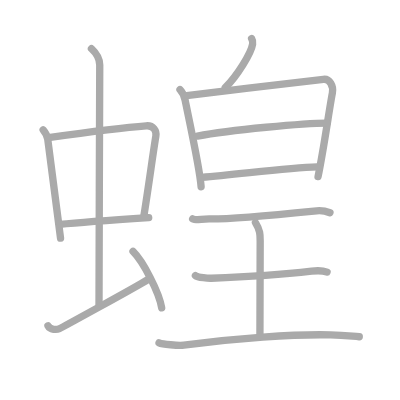
t = 0.00 s
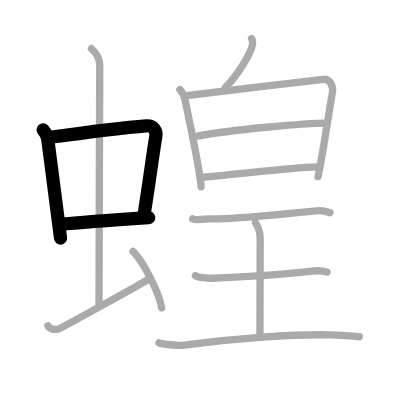
t = 3.00 s
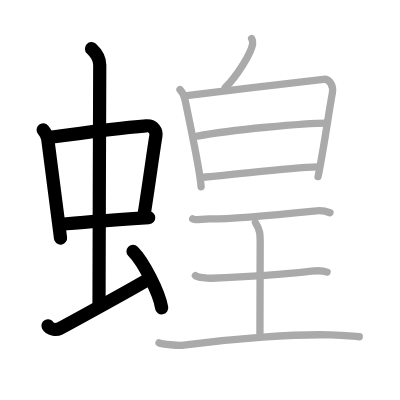
t = 6.00 s
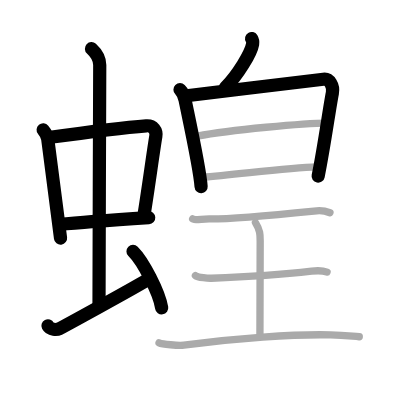
t = 9.00 s
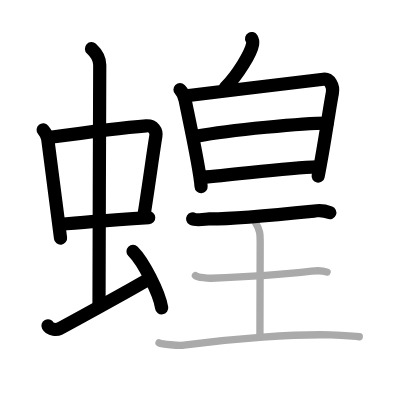
t = 12.00 s
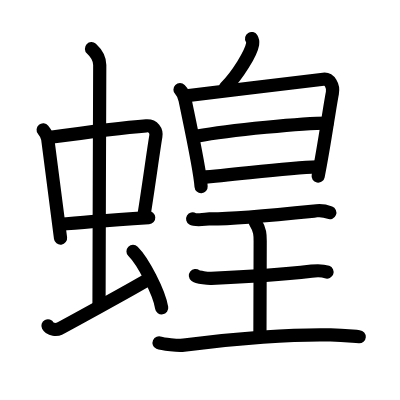
t = 15.00 s

The animated SVG that drew these frames (rendered in a browser with its animation timeline set to each time). Animation: 15 SMIL elements (animate=15); one cycle of 15.00 s.

<?xml version="1.0" standalone="no"?>
<!DOCTYPE svg PUBLIC "-//W3C//DTD SVG 1.1//EN"   "http://www.w3.org/Graphics/SVG/1.1/DTD/svg11.dtd">
<svg width="400px" height="400px"  version="1.1" xmlns="http://www.w3.org/2000/svg">
  <defs>
    <marker id="Triangle" viewBox="0 0 10 10" refX="0" refY="5" markerUnits="strokeWidth" markerWidth="3" style="stroke-opacity:0%;fill:#aaaaaa;" markerHeight="2" orient="auto">
      <path d="M 0 0 L 10 5 L 0 10 z" />
    </marker>
    
    <marker id="Arrow" viewBox="0 0 10 10" refX="5" refY="5" markerUnits="strokeWidth" markerWidth="1.8" style="stroke-opacity:0%;fill:#770000;" markerHeight="2" orient="auto">
      <path d="M 0 4 L 6 4 L 4 1 L 10 5 L 4 9 L 6 6 L 0 6 z" />
        <circle cx="5" cy="5" r="5" />
      </marker>
    
    <marker id="TriangleRed" viewBox="0 0 10 10" refX="0" refY="5" markerUnits="strokeWidth" markerWidth="3" style="stroke-opacity:0%;fill:#CC0000;" markerHeight="2" orient="auto">
      <path d="M 0 0 L 10 5 L 0 10 z" />
    </marker>
    
    <marker id="ArrowRed" viewBox="0 0 10 10" refX="5" refY="5" markerUnits="strokeWidth" markerWidth="1.8" style="stroke-opacity:0%;fill:#CC0000;" markerHeight="2" orient="auto">
      <path d="M 0 4 L 6 4 L 4 1 L 10 5 L 4 9 L 6 6 L 0 6 z" />
        <circle cx="5" cy="5" r="5" />
      </marker>
    
  </defs>
  
  <path style="fill:#ffffff; fill-opacity:100%; fill-rule:evenodd; stroke-width:0;" d="M 0 0 L 400px 0 L 400px 400px L 0 400px L 0 0" />

  <g transform="scale(3.6697247706422 3.6697247706422)">
<path style="fill:none; fill-opacity:0%; fill-rule:evenodd; stroke:#aaaaaa; stroke-opacity:100%; stroke-width: 1.5pt; stroke-linejoin:round; stroke-linecap:round;" d="M11.76 35.4c0.51 0.62 1.14 1.72 1.25 2.54c0.97 7.12 2.09 16.34 3.49 26.96"></path>
<path style="fill:none; fill-opacity:0%; fill-rule:evenodd; stroke:#aaaaaa; stroke-opacity:100%; stroke-width: 1.5pt; stroke-linejoin:round; stroke-linecap:round;" d="M13.22 37.48c6.93-0.97 21.61-2.83 26.63-3.2c1.96-0.14 2.86 1.38 2.62 2.83c-0.83 4.98-1.98 13.84-3.33 22.12"></path>
<path style="fill:none; fill-opacity:0%; fill-rule:evenodd; stroke:#aaaaaa; stroke-opacity:100%; stroke-width: 1.5pt; stroke-linejoin:round; stroke-linecap:round;" d="M16.26 61.16c5.25-0.53 16.91-1.36 24.26-1.85"></path>
<path style="fill:none; fill-opacity:0%; fill-rule:evenodd; stroke:#aaaaaa; stroke-opacity:100%; stroke-width: 1.5pt; stroke-linejoin:round; stroke-linecap:round;" d="M24.92 13.25c1.08 1 2.26 2.75 2.26 4.47c0 4.78-0.2 52.28-0.2 65.66"></path>
<path style="fill:none; fill-opacity:0%; fill-rule:evenodd; stroke:#aaaaaa; stroke-opacity:100%; stroke-width: 1.5pt; stroke-linejoin:round; stroke-linecap:round;" d="M13.07 88.77c0.6 1.16 2.46 1.11 3.06 0.82c0.6-0.29 20.54-11.15 24.26-13.47"></path>
<path style="fill:none; fill-opacity:0%; fill-rule:evenodd; stroke:#aaaaaa; stroke-opacity:100%; stroke-width: 1.5pt; stroke-linejoin:round; stroke-linecap:round;" d="M36.25 68.5c2.75 2.72 7.12 11.17 7.81 15.39"></path>
<path style="fill:none; fill-opacity:0%; fill-rule:evenodd; stroke:#aaaaaa; stroke-opacity:100%; stroke-width: 1.5pt; stroke-linejoin:round; stroke-linecap:round;" d="M68.56 10.5c0.3 0.49 0.35 1.08 0.28 1.51c-0.43 2.51-4.11 8.51-7.46 11.88"></path>
<path style="fill:none; fill-opacity:0%; fill-rule:evenodd; stroke:#aaaaaa; stroke-opacity:100%; stroke-width: 1.5pt; stroke-linejoin:round; stroke-linecap:round;" d="M49.05 24.44c0.7 0.7 1.22 1.99 1.4 2.89c1.05 5.17 4.07 18.99 4.35 23.56"></path>
<path style="fill:none; fill-opacity:0%; fill-rule:evenodd; stroke:#aaaaaa; stroke-opacity:100%; stroke-width: 1.5pt; stroke-linejoin:round; stroke-linecap:round;" d="M50.87 26.08c9.72-1.25 33.66-4.02 37.24-4.47c1.72-0.22 2.84 1.84 2.46 3.76c-0.84 4.25-2.23 14.6-3.9 22.76"></path>
<path style="fill:none; fill-opacity:0%; fill-rule:evenodd; stroke:#aaaaaa; stroke-opacity:100%; stroke-width: 1.5pt; stroke-linejoin:round; stroke-linecap:round;" d="M53.81 37.09c8.84-1.71 29.28-3.55 35.32-3.55"></path>
<path style="fill:none; fill-opacity:0%; fill-rule:evenodd; stroke:#aaaaaa; stroke-opacity:100%; stroke-width: 1.5pt; stroke-linejoin:round; stroke-linecap:round;" d="M54.97 48.32c10.09-0.79 23.13-2.62 31.46-2.86"></path>
<path style="fill:none; fill-opacity:0%; fill-rule:evenodd; stroke:#aaaaaa; stroke-opacity:100%; stroke-width: 1.5pt; stroke-linejoin:round; stroke-linecap:round;" d="M52.5 59.63c0.86 0.51 3.64 0.02 4.52 0.03c6.48 0.09 18.73-1.16 29.27-2.22c1.32-0.13 2.52 0.1 3.62 0.53"></path>
<path style="fill:none; fill-opacity:0%; fill-rule:evenodd; stroke:#aaaaaa; stroke-opacity:100%; stroke-width: 1.5pt; stroke-linejoin:round; stroke-linecap:round;" d="M69.61 60.65c1.29 2.08 1.29 3.33 1.29 5c0 11.67-0.07 11.45-0.07 25.97"></path>
<path style="fill:none; fill-opacity:0%; fill-rule:evenodd; stroke:#aaaaaa; stroke-opacity:100%; stroke-width: 1.5pt; stroke-linejoin:round; stroke-linecap:round;" d="M53.25 75.08c0.72 0.57 3.58 0.78 4.32 0.75c7.93-0.33 18.37-0.94 27.35-1.95c0.9-0.1 2.87-0.23 4.21 0.26"></path>
<path style="fill:none; fill-opacity:0%; fill-rule:evenodd; stroke:#aaaaaa; stroke-opacity:100%; stroke-width: 1.5pt; stroke-linejoin:round; stroke-linecap:round;" d="M43.34 93.42c0.85 0.38 5.31 0.82 6.75 0.63c13.66-1.8 30.41-3.05 40.01-2.78c3.64 0.1 5.32 0.31 7.8 0.49"></path>

<path style="fill:none; fill-opacity:0%; fill-rule:evenodd; stroke:#000000; stroke-opacity:100%; stroke-width: 2.7pt; stroke-linejoin:round; stroke-linecap:round;" d="M11.76 35.4c0.51 0.62 1.14 1.72 1.25 2.54c0.97 7.12 2.09 16.34 3.49 26.96" pathLength="100" stroke-dashoffset="100" stroke-dasharray="100 105"><animate id="dashAnim1" attributeName="stroke-dashoffset" from="100" to="0" dur="1s" calcMode="linear" fill="freeze"/></path>
<path style="fill:none; fill-opacity:0%; fill-rule:evenodd; stroke:#000000; stroke-opacity:100%; stroke-width: 2.7pt; stroke-linejoin:round; stroke-linecap:round;" d="M13.22 37.48c6.93-0.97 21.61-2.83 26.63-3.2c1.96-0.14 2.86 1.38 2.62 2.83c-0.83 4.98-1.98 13.84-3.33 22.12" pathLength="100" stroke-dashoffset="100" stroke-dasharray="100 105"><animate id="dashAnim2" attributeName="stroke-dashoffset" from="100" to="0" dur="1s" calcMode="linear" begin="dashAnim1.end" fill="freeze"/></path>
<path style="fill:none; fill-opacity:0%; fill-rule:evenodd; stroke:#000000; stroke-opacity:100%; stroke-width: 2.7pt; stroke-linejoin:round; stroke-linecap:round;" d="M16.26 61.16c5.25-0.53 16.91-1.36 24.26-1.85" pathLength="100" stroke-dashoffset="100" stroke-dasharray="100 105"><animate id="dashAnim3" attributeName="stroke-dashoffset" from="100" to="0" dur="1s" calcMode="linear" begin="dashAnim2.end" fill="freeze"/></path>
<path style="fill:none; fill-opacity:0%; fill-rule:evenodd; stroke:#000000; stroke-opacity:100%; stroke-width: 2.7pt; stroke-linejoin:round; stroke-linecap:round;" d="M24.92 13.25c1.08 1 2.26 2.75 2.26 4.47c0 4.78-0.2 52.28-0.2 65.66" pathLength="100" stroke-dashoffset="100" stroke-dasharray="100 105"><animate id="dashAnim4" attributeName="stroke-dashoffset" from="100" to="0" dur="1s" calcMode="linear" begin="dashAnim3.end" fill="freeze"/></path>
<path style="fill:none; fill-opacity:0%; fill-rule:evenodd; stroke:#000000; stroke-opacity:100%; stroke-width: 2.7pt; stroke-linejoin:round; stroke-linecap:round;" d="M13.07 88.77c0.6 1.16 2.46 1.11 3.06 0.82c0.6-0.29 20.54-11.15 24.26-13.47" pathLength="100" stroke-dashoffset="100" stroke-dasharray="100 105"><animate id="dashAnim5" attributeName="stroke-dashoffset" from="100" to="0" dur="1s" calcMode="linear" begin="dashAnim4.end" fill="freeze"/></path>
<path style="fill:none; fill-opacity:0%; fill-rule:evenodd; stroke:#000000; stroke-opacity:100%; stroke-width: 2.7pt; stroke-linejoin:round; stroke-linecap:round;" d="M36.25 68.5c2.75 2.72 7.12 11.17 7.81 15.39" pathLength="100" stroke-dashoffset="100" stroke-dasharray="100 105"><animate id="dashAnim6" attributeName="stroke-dashoffset" from="100" to="0" dur="1s" calcMode="linear" begin="dashAnim5.end" fill="freeze"/></path>
<path style="fill:none; fill-opacity:0%; fill-rule:evenodd; stroke:#000000; stroke-opacity:100%; stroke-width: 2.7pt; stroke-linejoin:round; stroke-linecap:round;" d="M68.56 10.5c0.3 0.49 0.35 1.08 0.28 1.51c-0.43 2.51-4.11 8.51-7.46 11.88" pathLength="100" stroke-dashoffset="100" stroke-dasharray="100 105"><animate id="dashAnim7" attributeName="stroke-dashoffset" from="100" to="0" dur="1s" calcMode="linear" begin="dashAnim6.end" fill="freeze"/></path>
<path style="fill:none; fill-opacity:0%; fill-rule:evenodd; stroke:#000000; stroke-opacity:100%; stroke-width: 2.7pt; stroke-linejoin:round; stroke-linecap:round;" d="M49.05 24.44c0.7 0.7 1.22 1.99 1.4 2.89c1.05 5.17 4.07 18.99 4.35 23.56" pathLength="100" stroke-dashoffset="100" stroke-dasharray="100 105"><animate id="dashAnim8" attributeName="stroke-dashoffset" from="100" to="0" dur="1s" calcMode="linear" begin="dashAnim7.end" fill="freeze"/></path>
<path style="fill:none; fill-opacity:0%; fill-rule:evenodd; stroke:#000000; stroke-opacity:100%; stroke-width: 2.7pt; stroke-linejoin:round; stroke-linecap:round;" d="M50.87 26.08c9.72-1.25 33.66-4.02 37.24-4.47c1.72-0.22 2.84 1.84 2.46 3.76c-0.84 4.25-2.23 14.6-3.9 22.76" pathLength="100" stroke-dashoffset="100" stroke-dasharray="100 105"><animate id="dashAnim9" attributeName="stroke-dashoffset" from="100" to="0" dur="1s" calcMode="linear" begin="dashAnim8.end" fill="freeze"/></path>
<path style="fill:none; fill-opacity:0%; fill-rule:evenodd; stroke:#000000; stroke-opacity:100%; stroke-width: 2.7pt; stroke-linejoin:round; stroke-linecap:round;" d="M53.81 37.09c8.84-1.71 29.28-3.55 35.32-3.55" pathLength="100" stroke-dashoffset="100" stroke-dasharray="100 105"><animate id="dashAnim10" attributeName="stroke-dashoffset" from="100" to="0" dur="1s" calcMode="linear" begin="dashAnim9.end" fill="freeze"/></path>
<path style="fill:none; fill-opacity:0%; fill-rule:evenodd; stroke:#000000; stroke-opacity:100%; stroke-width: 2.7pt; stroke-linejoin:round; stroke-linecap:round;" d="M54.97 48.32c10.09-0.79 23.13-2.62 31.46-2.86" pathLength="100" stroke-dashoffset="100" stroke-dasharray="100 105"><animate id="dashAnim11" attributeName="stroke-dashoffset" from="100" to="0" dur="1s" calcMode="linear" begin="dashAnim10.end" fill="freeze"/></path>
<path style="fill:none; fill-opacity:0%; fill-rule:evenodd; stroke:#000000; stroke-opacity:100%; stroke-width: 2.7pt; stroke-linejoin:round; stroke-linecap:round;" d="M52.5 59.63c0.86 0.51 3.64 0.02 4.52 0.03c6.48 0.09 18.73-1.16 29.27-2.22c1.32-0.13 2.52 0.1 3.62 0.53" pathLength="100" stroke-dashoffset="100" stroke-dasharray="100 105"><animate id="dashAnim12" attributeName="stroke-dashoffset" from="100" to="0" dur="1s" calcMode="linear" begin="dashAnim11.end" fill="freeze"/></path>
<path style="fill:none; fill-opacity:0%; fill-rule:evenodd; stroke:#000000; stroke-opacity:100%; stroke-width: 2.7pt; stroke-linejoin:round; stroke-linecap:round;" d="M69.61 60.65c1.29 2.08 1.29 3.33 1.29 5c0 11.67-0.07 11.45-0.07 25.97" pathLength="100" stroke-dashoffset="100" stroke-dasharray="100 105"><animate id="dashAnim13" attributeName="stroke-dashoffset" from="100" to="0" dur="1s" calcMode="linear" begin="dashAnim12.end" fill="freeze"/></path>
<path style="fill:none; fill-opacity:0%; fill-rule:evenodd; stroke:#000000; stroke-opacity:100%; stroke-width: 2.7pt; stroke-linejoin:round; stroke-linecap:round;" d="M53.25 75.08c0.72 0.57 3.58 0.78 4.32 0.75c7.93-0.33 18.37-0.94 27.35-1.95c0.9-0.1 2.87-0.23 4.21 0.26" pathLength="100" stroke-dashoffset="100" stroke-dasharray="100 105"><animate id="dashAnim14" attributeName="stroke-dashoffset" from="100" to="0" dur="1s" calcMode="linear" begin="dashAnim13.end" fill="freeze"/></path>
<path style="fill:none; fill-opacity:0%; fill-rule:evenodd; stroke:#000000; stroke-opacity:100%; stroke-width: 2.7pt; stroke-linejoin:round; stroke-linecap:round;" d="M43.34 93.42c0.85 0.38 5.31 0.82 6.75 0.63c13.66-1.8 30.41-3.05 40.01-2.78c3.64 0.1 5.32 0.31 7.8 0.49" pathLength="100" stroke-dashoffset="100" stroke-dasharray="100 105"><animate id="dashAnim15" attributeName="stroke-dashoffset" from="100" to="0" dur="1s" calcMode="linear" begin="dashAnim14.end" fill="freeze"/></path>

</g>

</svg>  
          
